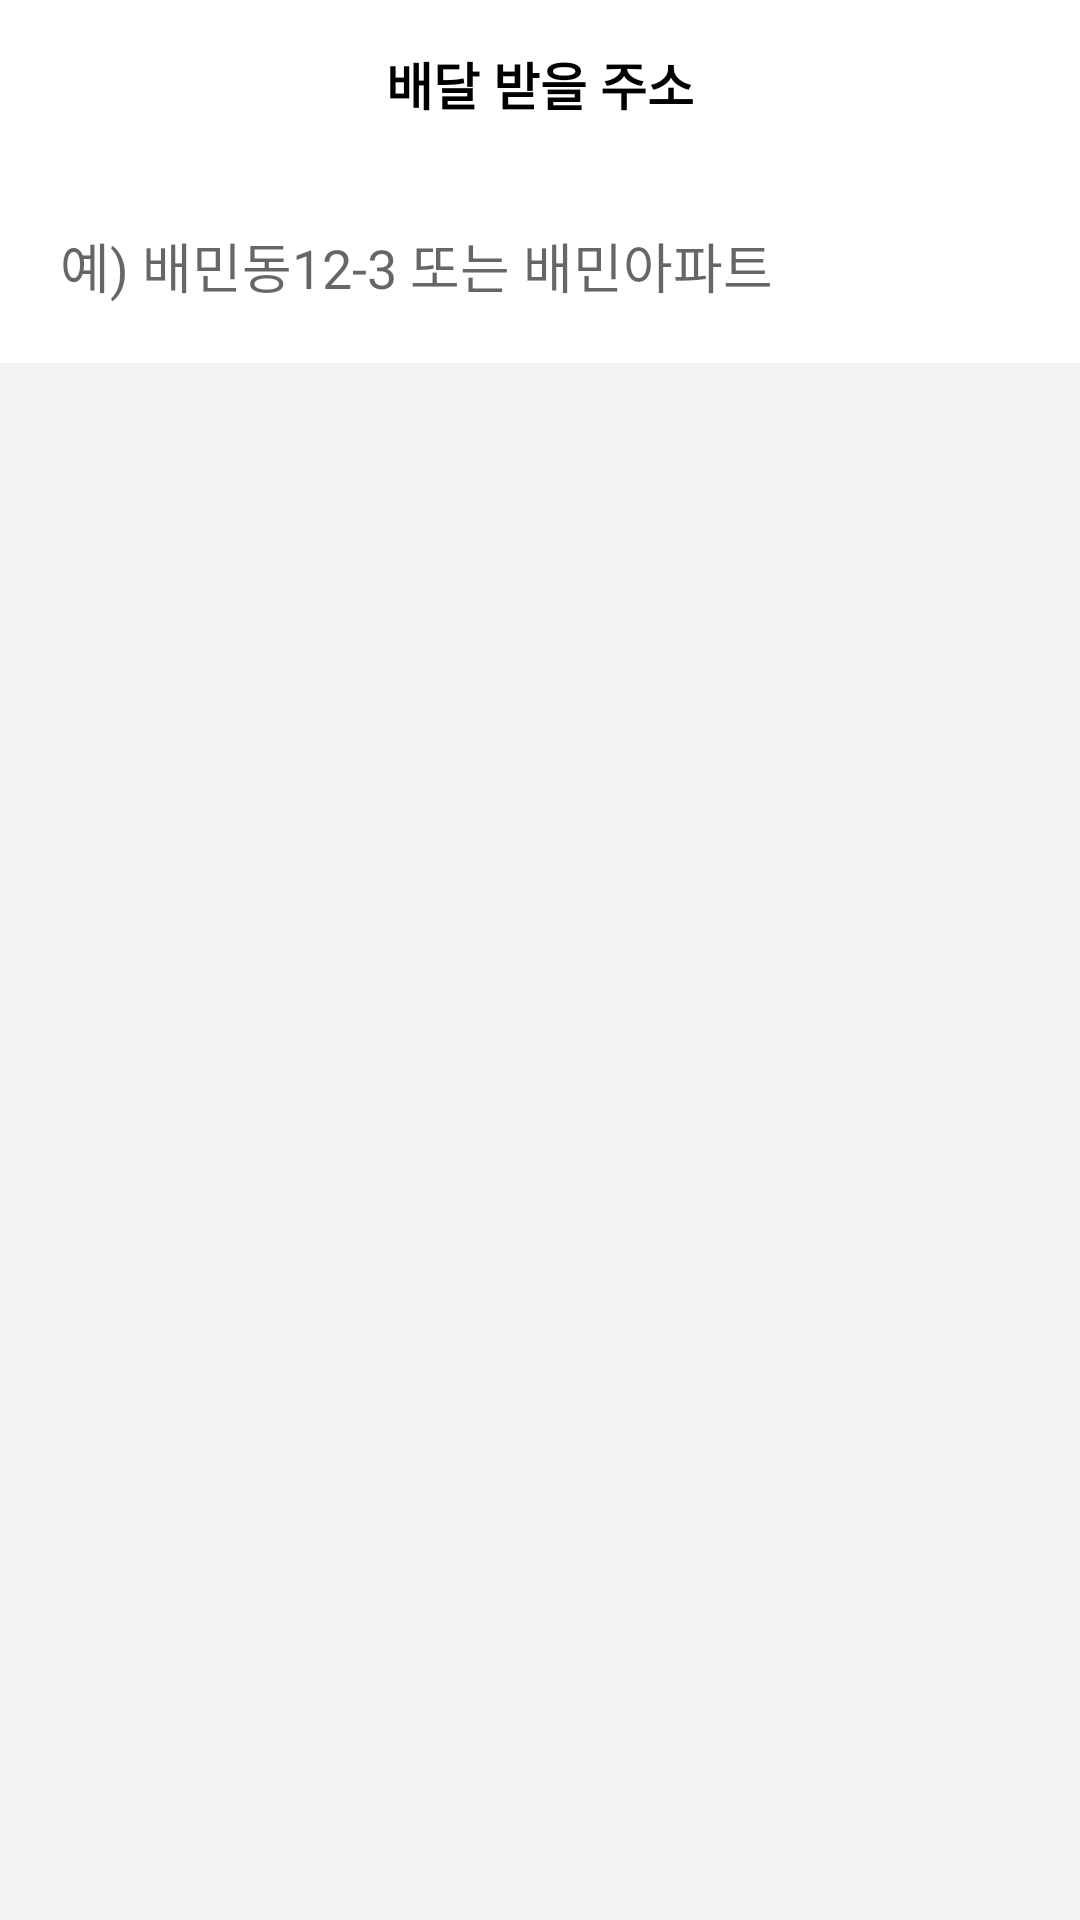

Layout XML and referenced resources for this Android screen:
<!-- AndroidManifest.xml: application theme AppWhiteTheme -->
<!-- res/layout/activity_searchaddress.xml -->
<?xml version="1.0" encoding="utf-8"?>
<LinearLayout
    xmlns:android="http://schemas.android.com/apk/res/android"
    xmlns:app="http://schemas.android.com/apk/res-auto"
    xmlns:tools="http://schemas.android.com/tools"
    android:layout_width="match_parent"
    android:layout_height="match_parent"
    tools:context=".SearchAddressActivity"
    android:orientation="vertical"
    android:background="@color/middle_gray"
    android:focusable="true"
    android:focusableInTouchMode="true">

    <androidx.appcompat.widget.Toolbar
        android:id="@+id/toolbar"
        android:layout_width="match_parent"
        android:layout_height="wrap_content"
        android:background="@color/white"
        app:titleTextColor="@color/black"
        android:minHeight="?attr/actionBarSize"
        android:paddingStart="5dp"
        android:paddingEnd="5dp"
        app:popupTheme="@style/ThemeOverlay.AppCompat.Light"
        app:theme="@style/ThemeOverlay.AppCompat.Dark.ActionBar">

        <TextView
            android:id="@+id/title_address"
            android:layout_width="wrap_content"
            android:layout_height="wrap_content"
            android:layout_gravity="center"
            android:text="@string/search_address"
            android:textColor="@color/black"
            android:textSize="17sp"
            android:textStyle="bold" />

    </androidx.appcompat.widget.Toolbar>

    <LinearLayout
        android:layout_width="match_parent"
        android:layout_height="65dp"
        android:layout_marginBottom="15dp"
        android:background="@color/white">
        <EditText
            android:id="@+id/addressEditText"
            android:layout_width="0dp"
            android:layout_height="match_parent"
            android:layout_weight="8"
            android:paddingStart="20dp"
            android:textColor="@color/black"
            android:hint="@string/des_address7"
            android:background="@color/white" />
        <ImageButton
            android:id="@+id/deleteImageButton"
            android:layout_width="0dp"
            android:layout_height="20dp"
            android:layout_gravity="center"
            android:layout_weight="0.5"
            android:src="@drawable/ic_off"
            android:background="@color/white"
            app:tint="@color/vlight_gray" />
        <ImageButton
            android:id="@+id/searchImageButton"
            android:layout_width="0dp"
            android:layout_height="35dp"
            android:layout_gravity="center"
            android:layout_marginStart="5dp"
            android:layout_marginEnd="5dp"
            android:scaleType="fitCenter"
            android:layout_weight="1.3"
            android:src="@drawable/ic_search"
            android:background="@color/white"/>
    </LinearLayout>

    <androidx.core.widget.NestedScrollView
        android:layout_width="match_parent"
        android:layout_height="match_parent"
        android:fillViewport="true"
        app:layout_behavior="@string/appbar_scrolling_view_behavior">

        <androidx.constraintlayout.widget.ConstraintLayout
            android:layout_width="match_parent"
            android:layout_height="wrap_content">

            <ListView
                android:id="@+id/addressListView"
                android:layout_width="match_parent"
                android:layout_height="wrap_content"
                tools:listitem="@layout/item_address"
                app:layout_constraintTop_toTopOf="parent"
                app:layout_constraintStart_toStartOf="parent"
                app:layout_constraintEnd_toEndOf="parent" />

        </androidx.constraintlayout.widget.ConstraintLayout>

    </androidx.core.widget.NestedScrollView>

</LinearLayout>
<!-- res/layout/item_address.xml (included above) -->
<?xml version="1.0" encoding="utf-8"?>
<androidx.constraintlayout.widget.ConstraintLayout
    xmlns:android="http://schemas.android.com/apk/res/android"
    android:layout_width="match_parent"
    android:layout_height="wrap_content"
    xmlns:app="http://schemas.android.com/apk/res-auto"
    android:background="@color/white"
    android:padding="20dp">

    <TextView
        android:id="@+id/parcelTextView"
        android:layout_width="wrap_content"
        android:layout_height="wrap_content"
        android:text="판교동 512-1"
        android:textSize="20sp"
        android:textColor="@color/black"
        app:layout_constraintStart_toStartOf="parent"
        app:layout_constraintTop_toTopOf="parent" />

    <TextView
        android:id="@+id/roadTextView"
        android:layout_width="wrap_content"
        android:layout_height="wrap_content"
        android:layout_marginTop="4dp"
        android:text="경기도 성남시 분당구 판교로 182-6 (판교동)"
        android:textSize="18sp"
        app:layout_constraintTop_toBottomOf="@id/parcelTextView"
        app:layout_constraintStart_toStartOf="parent" />

    <TextView
        android:id="@+id/buttonTextView"
        android:layout_width="63dp"
        android:layout_height="wrap_content"
        android:layout_marginTop="8dp"
        android:layout_marginEnd="7dp"
        android:gravity="center"
        android:text="우편번호"
        android:background="@drawable/btn_background_02"
        app:layout_constraintTop_toBottomOf="@id/roadTextView"
        app:layout_constraintStart_toStartOf="parent"/>

    <TextView
        android:id="@+id/zipcodeTextView"
        android:layout_width="wrap_content"
        android:layout_height="wrap_content"
        android:layout_marginTop="6dp"
        android:layout_marginStart="10dp"
        android:text="13474"
        android:textSize="17sp"
        app:layout_constraintStart_toEndOf="@id/buttonTextView"
        app:layout_constraintTop_toBottomOf="@id/roadTextView"/>

</androidx.constraintlayout.widget.ConstraintLayout>
<!-- resources referenced by this layout -->
<resources>
  <color name="black">#000000</color>
  <color name="middle_gray">#f4f3f3</color>
  <color name="vlight_gray">#d6d4d4</color>
  <color name="white">#ffffff</color>
  <!-- drawable btn_background_02 (drawable) -->
  <?xml version="1.0" encoding="utf-8"?>
  <shape xmlns:android="http://schemas.android.com/apk/res/android">
      <solid
          android:color="@color/white"/>
      <stroke
          android:width="0.6dp"
          android:color="#adacac" />
      <size
          android:width="200dp" />
      <corners
          android:bottomLeftRadius="2dp"
          android:topLeftRadius="2dp"
          android:bottomRightRadius="2dp"
          android:topRightRadius="2dp"/>
  </shape>
  <string name="des_address7">예) 배민동12-3 또는 배민아파트</string>
  <string name="search_address">배달 받을 주소</string>
  <style name="AppWhiteTheme" parent="Theme.AppCompat.Light.DarkActionBar">
          <item name="windowActionBar">false</item>
          <item name="windowNoTitle">true</item>
          <item name="android:statusBarColor">@color/white</item>
          <item name="android:windowLightStatusBar">true</item>
          <item name="android:actionMenuTextColor">@color/black</item>
      </style>
</resources>
